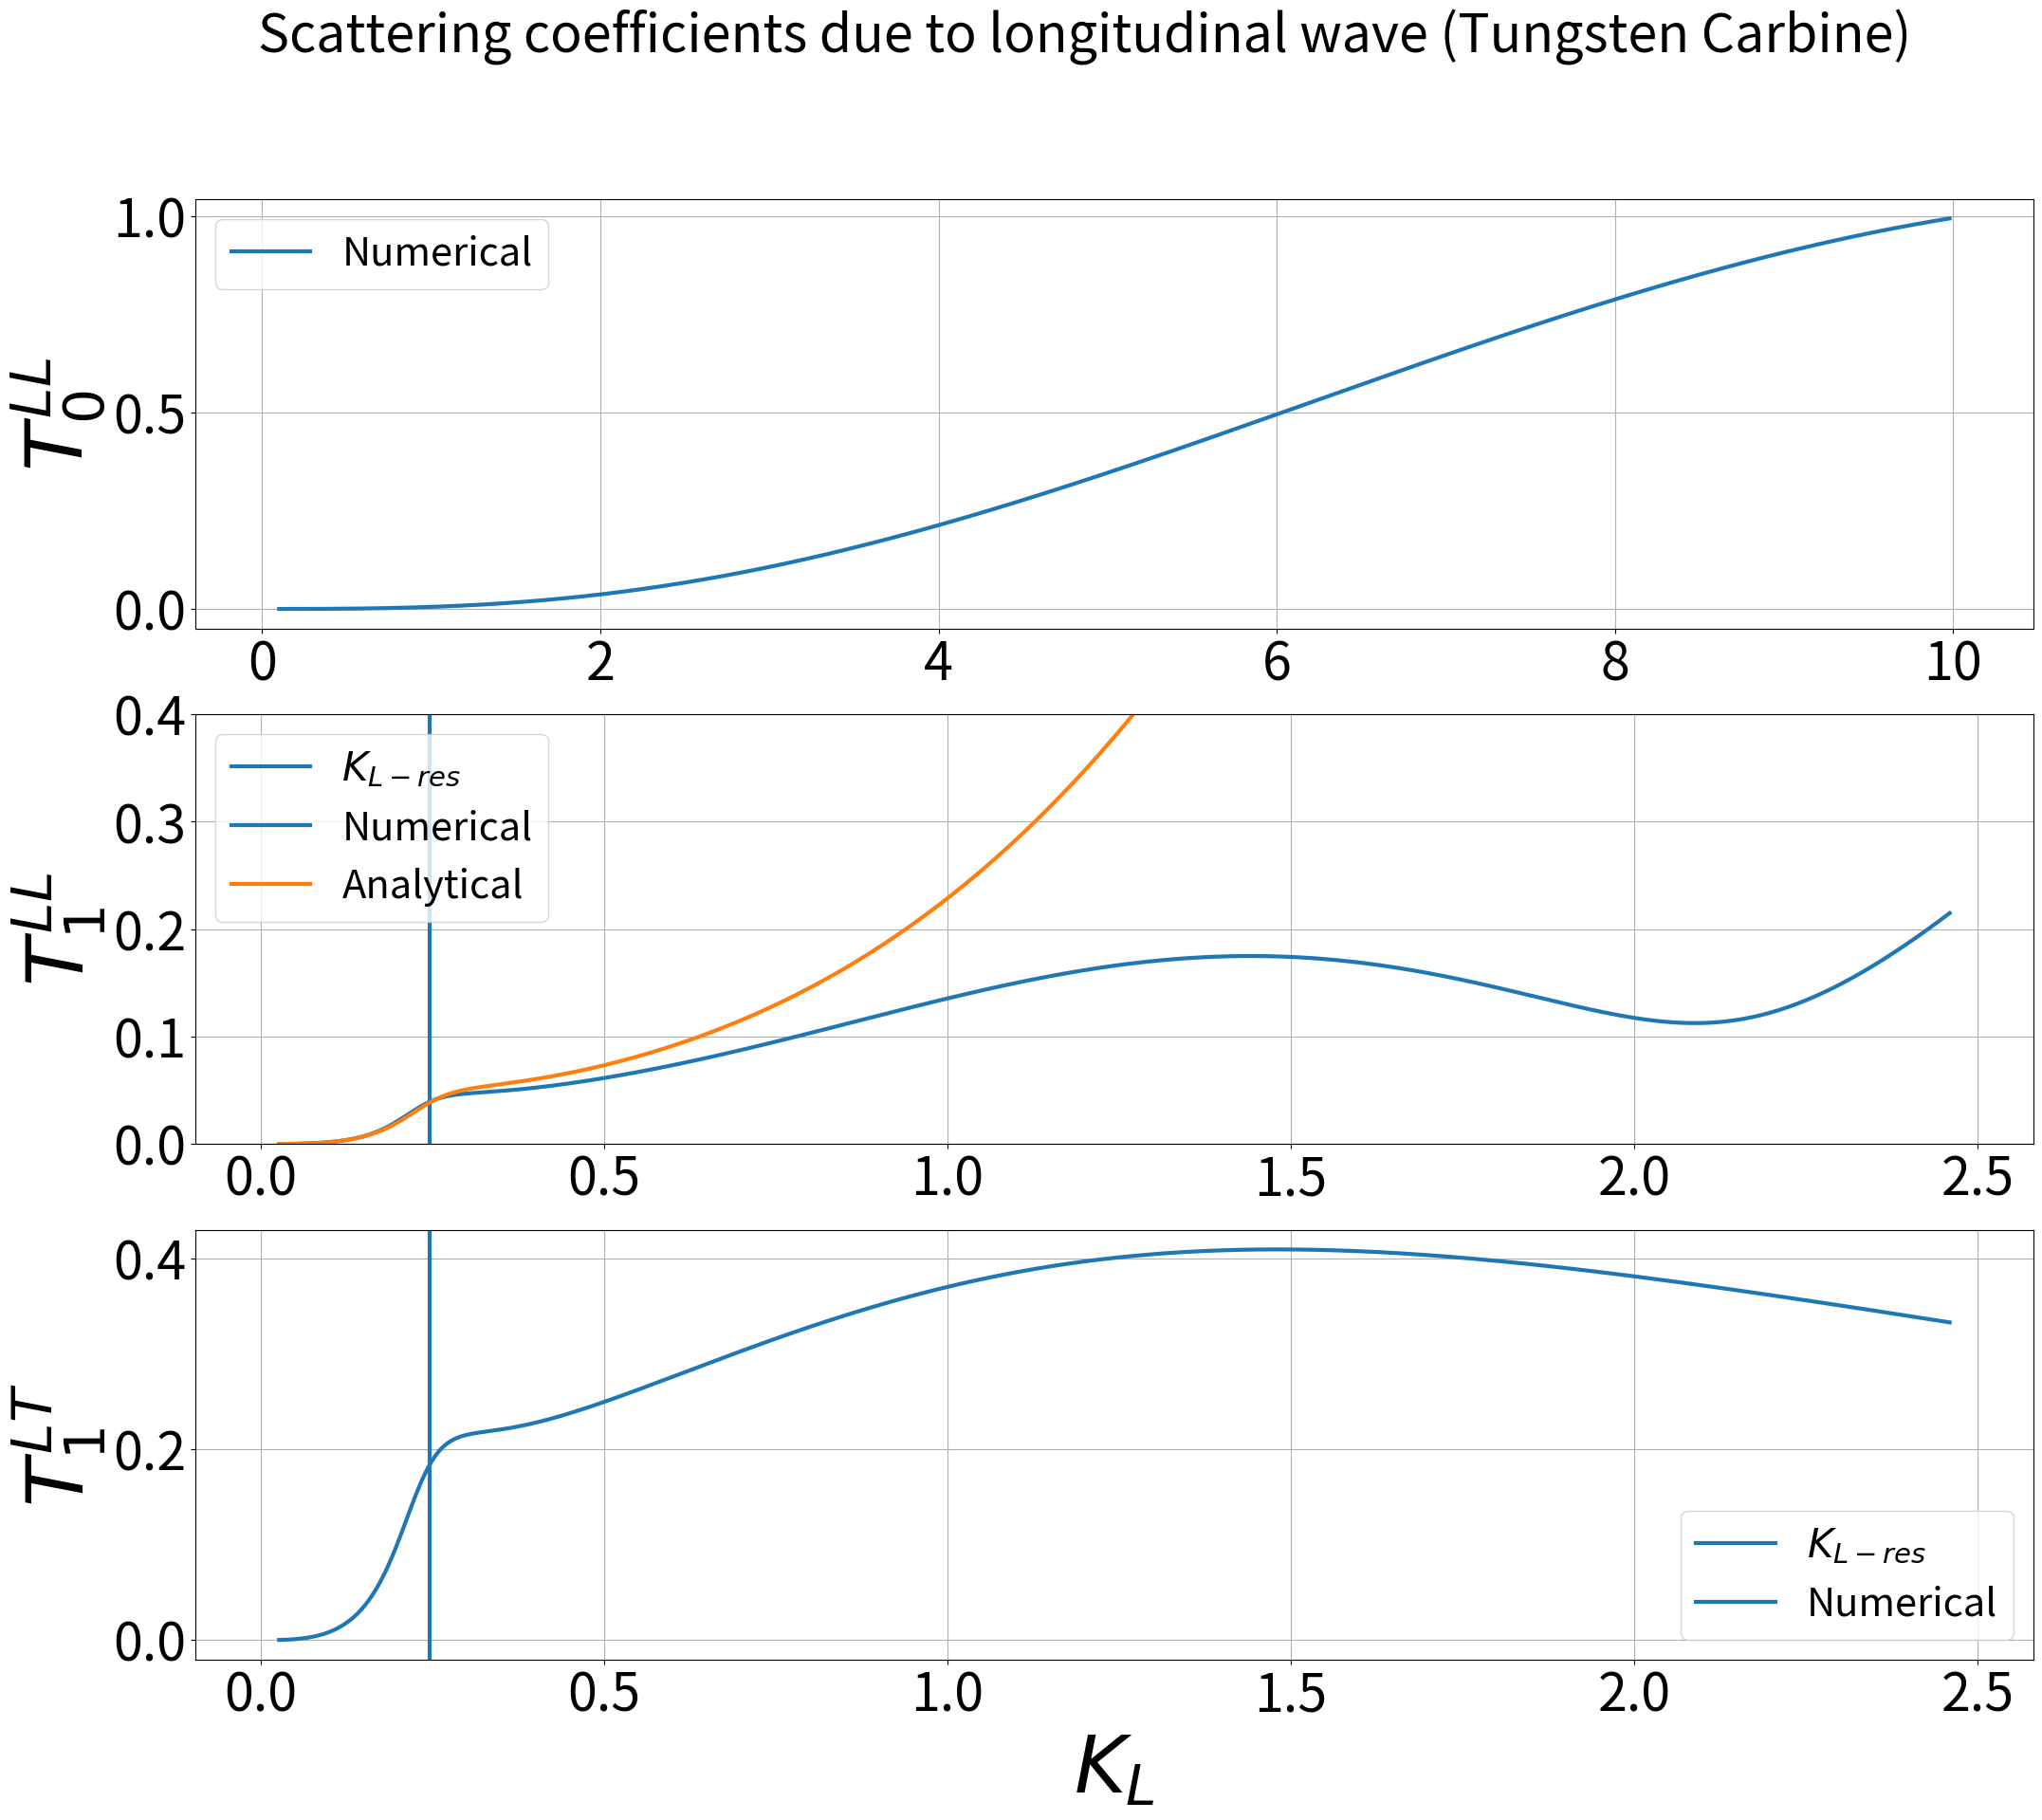

This figure's Python source:
# -*- coding: utf-8 -*-
"""
Spyder Editor

This is a temporary script file.
"""
import math as m
import scipy.special as sp
import numpy as np
import cmath as cm
import math as m
import matplotlib.pyplot as plt
import matplotlib.pylab as pylab
plt.close("all")

## Define spherical Hankel function
def spherical_hn1(n,z):

    return sp.spherical_jn(n,z)+1j*sp.spherical_yn(n,z)

##ambient
rho = 1100
Nf = 1000
f = np.linspace(5.0e4,5.0e6,Nf)

A0 = np.zeros((2,Nf),dtype=complex)
A1 = np.zeros((4,Nf),dtype=complex)
T_LL_ri = np.zeros((1,Nf),dtype=complex)
T_LT_ri = np.zeros((1,Nf),dtype=complex)
A0_an_L_s = np.zeros((1,Nf),dtype=complex)
A1_an_L_s = np.zeros((1,Nf),dtype=complex)
A1_an_T_s = np.zeros((1,Nf),dtype=complex)
A1_an2_L_s = np.zeros((1,Nf),dtype=complex)
#A = np.zeros((4,Nf),dtype=complex)
KKTp = np.zeros((1,Nf))
KKLp = np.zeros((1,Nf))
KKTi = np.zeros((1,Nf),dtype=complex)
KKLi = np.zeros((1,Nf),dtype=complex)
R_omega = np.zeros((1,Nf),dtype=complex)
T_omega = np.zeros((1,Nf),dtype=complex)
omegastore = np.zeros((1,Nf))
Omega_L = np.zeros((1,Nf))
Omega_T = np.zeros((1,Nf))
S_1s_store = np.zeros((1,Nf))
S_1s_phase_store = np.zeros((1,Nf))
T0_L = np.zeros((2,Nf),dtype=complex)
# Main loop over frequency domain
for iterator in range(0,Nf):
    
    # Create some constants for particle(sphere) and ambient
    omega = 2*m.pi*f[iterator]
    lame1 = 3.6e9 + 0.1e9*((omega*5000e-9)**2 - 1j*omega*5000e-9)/(1+(omega*5000e-9)**2) + 0.3e9*((omega*500e-9)**2 - 1j*omega*500e-9)/(1+(omega*500e-9)**2) +0.25e9*((omega*50e-9)**2 - 1j*omega*50e-9)/(1+(omega*50e-9)**2) + 0.3e9*((omega*8e-9)**2 - 1j*omega*8e-9)/(1+(omega*8e-9)**2)
    lame2 = 1.05e9 + 0.2e9*((omega*5000e-9)**2 - 1j*omega*5000e-9)/(1+(omega*5000e-9)**2) + 0.15e9*((omega*500e-9)**2 - 1j*omega*500e-9)/(1+(omega*500e-9)**2) - 0.1e9*((omega*14e-9)**2 - 1j*omega*14e-9)/(1+(omega*14e-9)**2) + 0.15e9*((omega*50e-9)**2 - 1j*omega*50e-9)/(1+(omega*50e-9)**2)

    c_L_i = cm.sqrt((lame1+2*lame2)/rho)
    c_T_i = cm.sqrt(lame2/rho)
    
    alphaL_f = 0.1 + 0.25/2000000*f[iterator]
    alphaS_f = 0.05 + 0.1/2000000*f[iterator]

    
    k_L_i = omega/c_L_i + 1j*alphaL_f
    k_T_i = omega/c_T_i + 1j*alphaS_f    
    omegastore[:,iterator] = omega
    c_0 = 1500 #m/s

    lamda = lame1
    mhu = lame2
    
    R_0 = 200e-6  #"m"

    K_L = k_L_i * R_0
    K_T = k_T_i * R_0
    KKTi[:,iterator] = K_T
    KKLi[:,iterator] = K_L
    
    lamda_Lead = 26.76923e9 #Pa  26.76923_48.54545
    rho_Lead = 11310 #kg/m^3 11310_11390
    mhu_Lead = 4.0e9 #Pa    4_6   
    
    
    
    rho_0 = 1100 #
    lamda_p = 162.0e9#Pa Al  #lamda_thung = 162.0e9#Pa Al
    lamda_Lead = 26.76923e9 #Pa  26.76923_48.54545
    rho_Lead = 11310 #kg/m^3 11310_11390
    mhu_Lead = 4.0e9 #Pa    4_6
    
    rho_p = 15800.0 #g/cm^3 rho_thung = 15250.0 #g/cm^3
    mhu_p = 243.0e9 #Pa mhu_thung = 243.0e9 #Pa
    rho_ratio = rho_p/rho_0
    #rho_ratio = 0.16
    mhu_ratio = mhu_p/mhu
    c_L_p = m.sqrt((lamda_p + 2*mhu_p)/rho_p)
    c_T_p = m.sqrt(mhu_p/rho_p)
    k_L_p = omega/c_L_p
    k_T_p = omega/c_T_p
    K_L_p = k_L_p * R_0
    K_T_p = k_T_p * R_0

#Loop over two values of n
    
    for n in range(0,2):
        hnL_n = spherical_hn1(n,K_L)
        hnT_n = spherical_hn1(n, K_T)
        hnL_1n = spherical_hn1((n+1),K_L)
        hnT_1n = spherical_hn1((n+1), K_T)
        
        jnL_n = sp.spherical_jn(n,K_L)
        jnT_n = sp.spherical_jn(n,K_T)
        jnL_np = sp.spherical_jn(n,K_L_p) 
        jnT_np = sp.spherical_jn(n,K_T_p) 
        
        jnL_1n = sp.spherical_jn((n+1),K_L)
        jnT_1n = sp.spherical_jn((n+1),K_T)
        jnL_1np = sp.spherical_jn((n+1),K_L_p) 
        jnT_1np = sp.spherical_jn((n+1),K_T_p) 
        
        U_L_p = n*jnL_np - K_L_p*jnL_1np
        U_T_p = n*(n+1)*jnT_np
        U_L   = n*hnL_n - K_L*hnL_1n
        U_T   = n*(n+1)*hnT_n
        U_I   = n*jnL_n - K_L*jnL_1n
        
        V_L_p = jnL_np
        V_T_p = (1+n)*jnT_np - K_T*jnT_1np  
        V_L   = hnL_n
        V_T   = (1+n)*hnT_n - K_T*hnT_1n      
        V_I   = jnL_n
        
        W_S   = 1j*(K_T*hnT_n)
        W_S_p = 1j*(K_T_p*jnT_np)
        W_I   = 1j*(K_T*jnT_n)
        
        
        SS_L_p = (2*n*(n-1)*mhu_p - (lamda_p + 2*mhu_p)*K_L_p**2)*jnL_np + 4*mhu_p*K_L_p*jnL_1np
        SS_T_p = 2*n*(n + 1)*mhu_p*((n-1)*jnT_np - K_T_p*jnT_1np )
        SS_L   = (2*n*(n-1)*mhu - (lamda + 2*mhu)*K_L**2)*hnL_n + 4*mhu*K_L*hnL_1n
        SS_T   = 2*n*(n + 1)*mhu*((n-1)*hnT_n - K_T*hnT_1n)
        SS_I   = (2*n*(n-1)*mhu - (lamda + 2*mhu)*K_L**2)*jnL_n + 4*mhu*K_L*jnL_1n
        
        Tau_L_p = 2*mhu_p*((n-1)*jnL_np - K_L_p*jnL_1np)
        Tau_L   = 2*mhu*((n-1)*hnL_n - K_L*hnL_1n)
        Tau_T_p = mhu_p*((2*n**2-2 - K_T_p**2)*jnT_np + 2*K_T_p*jnT_1np)
        Tau_T   = mhu*((2*n**2-2 - K_T**2)*hnT_n + 2*K_T*hnT_1n)
        Tau_I   = 2*mhu*((n-1)*jnL_n - K_L*jnL_1n)
        
        Sig_S_p = 1j*mhu_p*K_T_p*((n-1)*jnT_np- K_T_p*jnT_1np)
        Sig_S   = 1j*mhu*K_T*((n-1)*hnT_n - K_T*hnT_1n)
        Sig_I   = 1j*mhu*K_T*((n-1)*jnT_n - K_T*jnT_1n)
        
        if n == 0:
            #elastic
            LHS = np.array([[U_L , -U_L_p],
                           [SS_L, -SS_L_p]])
            RHS = np.array([U_I , SS_I] )
        
            a0 = np.linalg.solve(LHS, -RHS)
            A0[:,iterator] = a0
            
            #moving rigid
            T0_L[:,iterator] = -U_I/U_L
            
            
        elif n == 1:
            #elastic
            LHS1 = np.array([[U_L , U_T , -U_L_p , -U_T_p],
                            [V_L , V_T , -V_L_p , -V_T_p],
                            [SS_L , SS_T , -SS_L_p , -SS_T_p],
                            [Tau_L , Tau_T , -Tau_L_p , -Tau_T_p]])
            
            RHS1 = np.array([U_I , V_I , SS_I , Tau_I] )
            
            a1 = np.linalg.solve(LHS1, -RHS1)
            
            A1[:,iterator] = a1
            
            
            #Moving rigid
            
            X_IL = (SS_I + 2*Tau_I)/(rho_p*(omega*R_0)**2)
            X_SL = (SS_L + 2*Tau_L)/(rho_p*(omega*R_0)**2)
            X_ST = (SS_T + 2*Tau_T)/(rho_p*(omega*R_0)**2)
            
            LHS1_ri = U_L + X_SL
            LHS2_ri = U_T + X_ST
            LHS3_ri = V_L + X_SL
            LHS4_ri = V_T + X_ST
            
            RHS1_ri = U_I + X_IL
            RHS2_ri = V_I + X_IL
            
            LHS_ri =  np.array([[LHS1_ri , LHS2_ri],
                                [LHS3_ri , LHS4_ri]])
            
            RHS_ri =  np.array([RHS1_ri , RHS2_ri])
            
            solution  = np.linalg.solve(LHS_ri, -RHS_ri)
            
            T_LL_ri[:,iterator] = solution[0]
            T_LT_ri[:,iterator] = solution[1]
            

    ## Analytical solution
    # Bulk modulus of particle
    
    #K_p = lamda_p + 2/3*mhu_p
    K_p = 72.0e9
    #A0_an_s_L
    complexconst = (K_L**3)/3*(lamda + 2/3*mhu - lamda_p - 2/3*mhu_p)/(lamda_p + 2/3*mhu_p + 4/3*mhu)
    a0_an_L_s = 1j*complexconst
    A0_an_L_s[:,iterator] = a0_an_L_s
    
    # A1_an_s_L
    g1 = K_T_p**3 - 6*K_T_p + 3*(2-K_T_p**2)*m.tan(K_T_p)
    g2 = K_T_p**2*m.tan(K_T_p) + 3*K_T_p - 3*m.tan(K_T_p)
    
 
    denomerator1 = 1j*((1-rho_ratio)*K_L**3)*(mhu_ratio*g1*(-3*K_T +1j*(K_T**2-3)) + g2*(K_T**3 - 6*K_T + 1j*( 3*K_T**2 - 6)))
    numerator1 = 3*mhu_ratio*g1*(1j*(K_T**2*(2*rho_ratio + 1)) - 9*K_T -  1j*9) + 3*g2*((2*rho_ratio + 1)*(K_T**3 + 1j*3*K_T**2)-18*(K_T +1j))
    
    a1_an_L_s = denomerator1/numerator1
    A1_an_L_s[:,iterator] = a1_an_L_s
    
    #A1_an_L_s different
    
    a1_an2_L_s = (complex(0,K_L**3))/9*(rho_ratio - 1)*complex(3*(K_T)**2 - 9, 9*K_T)/((2*rho_ratio + 1)*K_T**2 + complex(-9, 9*K_T))
    A1_an2_L_s[: , iterator] = a1_an2_L_s
    #B = 6*m.pi*
    numerator2 = mhu_ratio*g1*(complex(0,K_T**2*(2*rho_ratio + 1)) - 9*complex(K_T, 1)) + g2*((2*rho_ratio + 1)*complex(K_T**3, 3*K_T**2)-18*complex(K_T, 1))
    denomerator2 = K_L*K_T**2*cm.exp(1j*(-K_T))*(1-rho_ratio)*(mhu_ratio*g1 + 2*g2)
    a1_an_T_s = denomerator2/numerator2
    A1_an_T_s[:,iterator] = a1_an_T_s


# resonance frequency

f_res = (3*c_T_i*m.sqrt(8*rho_ratio))/(4*m.pi*R_0*(2*rho_ratio + 1))
omega_res = 2*m.pi*f_res
K_L_i_res = R_0*omega_res/c_L_i
K_T_i_res = R_0*omega_res/c_T_i

params = {'legend.fontsize': 'x-large',
          'figure.figsize': (25, 20),
         'axes.labelsize': 'x-large',
         'axes.titlesize':'x-large',
         'xtick.labelsize':'x-large',
         'ytick.labelsize':'x-large'}
pylab.rcParams.update(params)
plt.figure(1)
plt.suptitle("Scattering coefficients due to longitudinal wave (Tungsten Carbine)", fontsize=40)
plt.subplot(311)
#plt.axvline(x=abs(K_L_i_res),linewidth=3.0)
#plt.ylim(0,1.2)
plt.tick_params(labelsize=40)
#plt.axvline(x=K_L_i_res,linewidth = 3.0)
#plt.axvline(x=K_T_i_res)
plt.plot(abs(f/f_res) , abs(A0[0,:]), linewidth=3.0)
#plt.plot(abs(KKLi[0,:]) , abs(T0_L[0,:]), linewidth=3.0)
#plt.plot(abs(KKLi[0,:])  , abs(A0_an_L_s[0,:]), linewidth=3.0)
plt.legend(("Numerical" , "Analytical"), fontsize=30,loc='best')
#plt.xlabel("Non-dimensional wavenumber")
#plt.legend(("Resonance freq" , "Numerical" , "Analytical1", "Analytical2"), fontsize = 20 ,loc='best')
plt.ylabel("$T_0^{LL}$", fontsize=60)
plt.grid()
plt.subplot(312)
plt.tick_params(labelsize=40)
plt.axvline(x=abs(K_L_i_res),linewidth=3.0)
plt.ylim(0,0.4)
plt.plot(abs(KKLi[0,:]) , abs(A1[0,:]), linewidth=3.0)
#plt.plot(abs(KKLi[0,:]) , abs(T_LL_ri[0,:]), linewidth=3.0)
plt.plot(abs(KKLi[0,:]) , abs(A1_an_L_s[0,:]), linewidth=3.0)
#plt.plot(abs(KKLi[0,:]) , abs(A1_an2_L_s[0,:]), linewidth=3.0)
plt.legend(("$K_{L-res}$" , "Numerical" , "Analytical"), fontsize = 30 ,loc='best')
plt.ylabel("$T_1^{LL}$", fontsize=60)
plt.grid()
plt.subplot(313)
plt.tick_params(labelsize=40)
#plt.ylim(0,1.2)
plt.axvline(x=abs(K_L_i_res),linewidth=3.0)
#plt.axvline(x=K_T_i_res)
plt.xlabel("$K_L$", fontsize=60)
plt.plot(abs(KKLi[0,:]) , abs(A1[1,:]), linewidth=3.0)
#plt.plot(abs(KKLi[0,:]) , abs(T_LT_ri[0,:]), linewidth=3.0)
#plt.plot(abs(KKLi[0,:])  , abs(A1_an_T_s[0,:]), linewidth=3.0)
plt.legend(("$K_{L-res}$", "Numerical"), fontsize = 30 ,loc='best')
plt.ylabel("$T_1^{LT}$", fontsize=60)
plt.grid()
plt.savefig('LongitudinalwaveScatteringCoefVerifcationplot.jpg')







